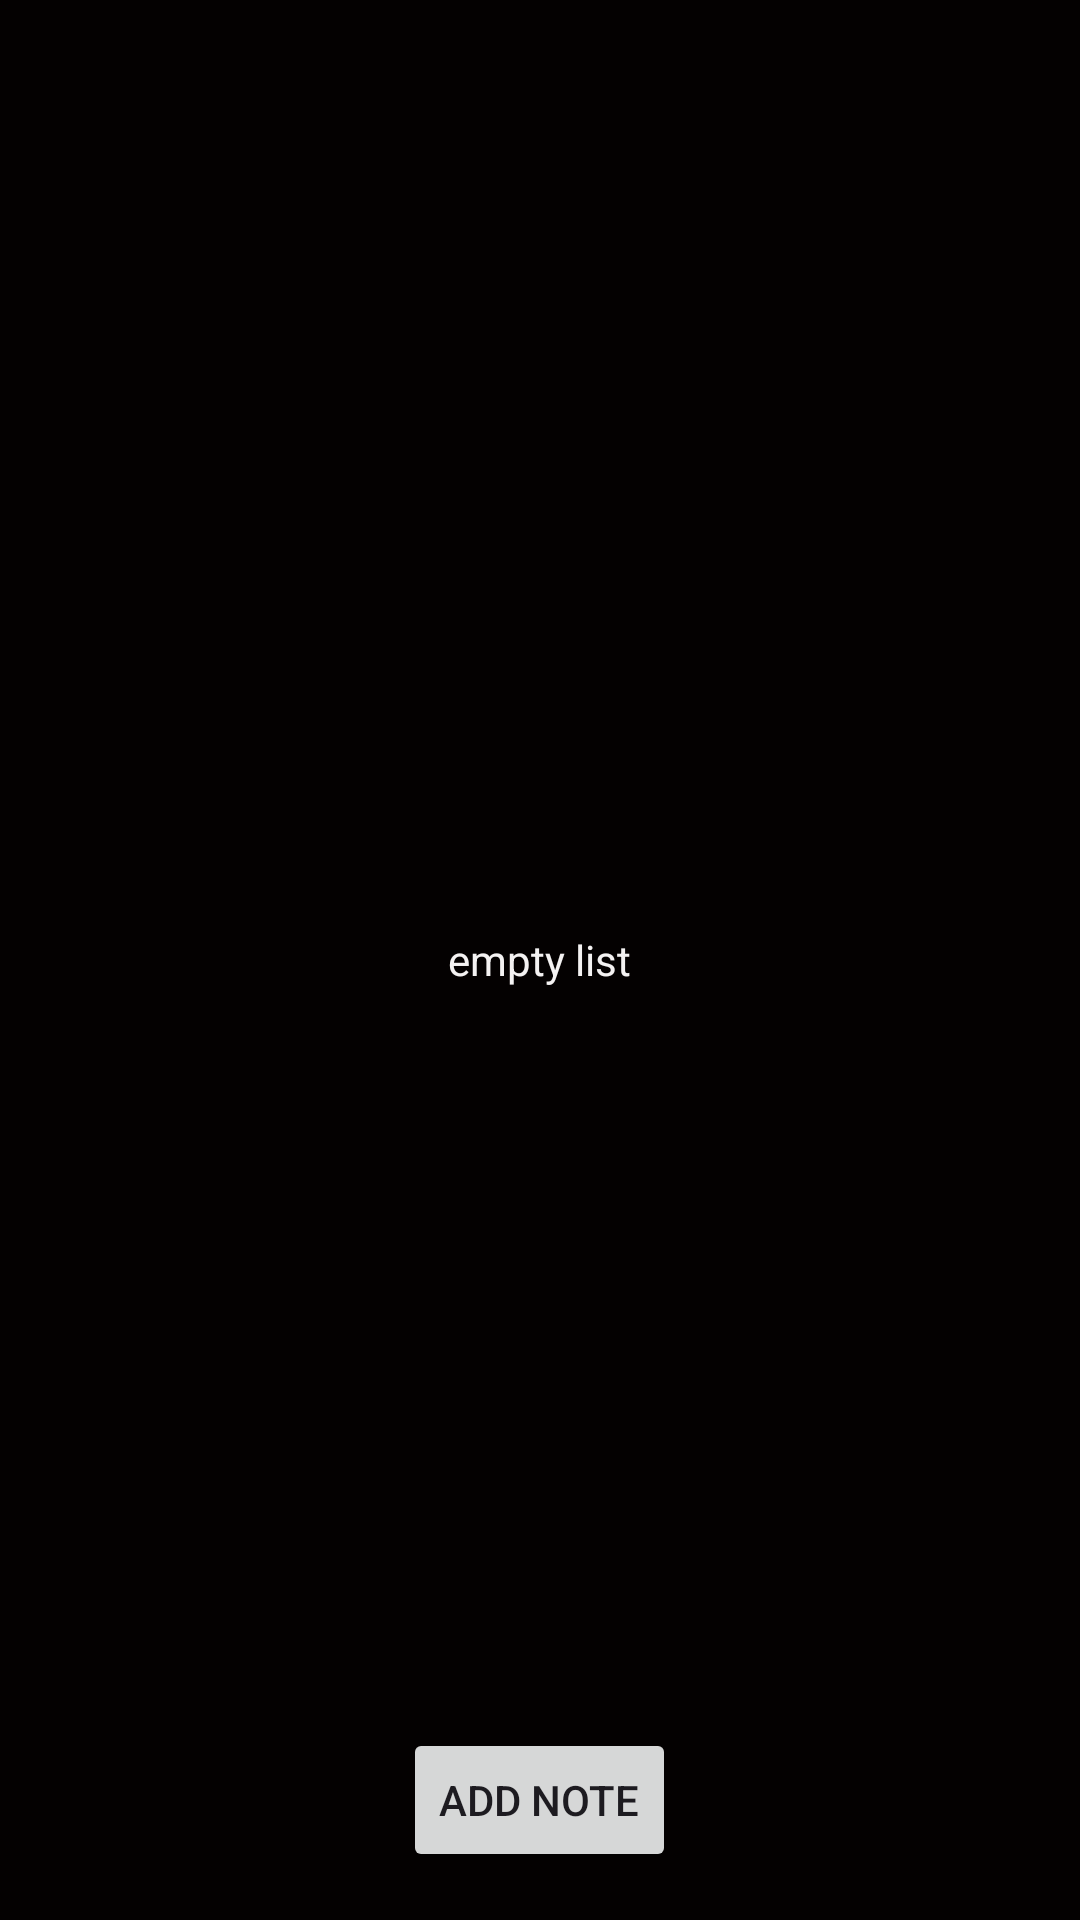

The Android layout XML behind this screen, and the referenced resources:
<!-- AndroidManifest.xml: application theme Theme.Notes_Taking_App -->
<!-- res/layout/fragment_emp_list.xml -->
<?xml version="1.0" encoding="utf-8"?>
<RelativeLayout
    xmlns:android="http://schemas.android.com/apk/res/android"
    android:layout_width="fill_parent"
    android:layout_height="fill_parent"
    android:background="@color/back_color">

    <ListView
        android:id="@+id/list_view"
        android:layout_width="match_parent"
        android:layout_height="wrap_content"
        android:dividerHeight="1dp"
        android:padding="10dp">
    </ListView>

    <TextView
        android:id="@+id/empty"
        android:layout_width="wrap_content"
        android:layout_height="wrap_content"
        android:layout_centerInParent="true"
      android:textColor="@color/txt_color"
        android:text="empty list" />

    
    <Button
        android:id="@+id/add_note_button"
        android:layout_width="wrap_content"
        android:layout_height="wrap_content"
        android:text="Add Note"
        android:layout_alignParentBottom="true"
        android:layout_centerHorizontal="true"
        android:layout_marginBottom="16dp"/>
</RelativeLayout>
<!-- resources referenced by this layout -->
<resources>
  <color name="back_color">#040101</color>
  <color name="txt_color">#F4F2F2</color>
  <style name="Theme.Notes_Taking_App" parent="Base.Theme.Notes_Taking_App" />
  <style name="Base.Theme.Notes_Taking_App" parent="Theme.Material3.DayNight.NoActionBar">
          
          
      </style>
</resources>
